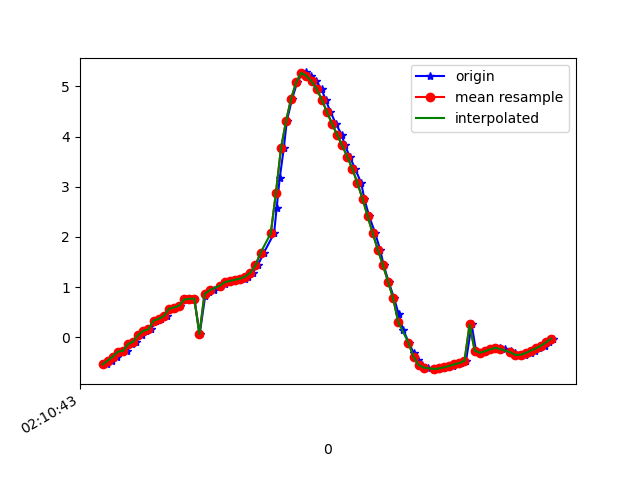

Source data for this figure (header and first rows):
1617847843859, 543487420146587, -0.54302704, -4.644146, 8.61261
1617847843878, 543487439377357, -0.4663, -4.534, 8.675
1617847843895, 543487458608127, -0.3881, -4.581, 8.655
1617847843915, 543487477838897, -0.2878, -4.465, 8.719
1617847843936, 543487497069667, -0.2738, -4.527, 8.688
1617847843954, 543487516300437, -0.1392, -4.454, 8.728
1617847843973, 543487535531207, -0.08651, -4.385, 8.764
1617847843993, 543487554761977, 0.04207, -4.448, 8.733
1617847844011, 543487573992747, 0.1284, -4.326, 8.793
1617847844029, 543487593223517, 0.1579, -4.326, 8.792
1617847844051, 543487612454287, 0.3271, -4.357, 8.772
1617847844068, 543487631685057, 0.3663, -4.294, 8.802
1617847844091, 543487650915827, 0.4177, -4.405, 8.744
1617847844105, 543487670146597, 0.5658, -4.437, 8.72
1617847844126, 543487689377367, 0.5923, -4.404, 8.735
1617847844144, 543487708608137, 0.6282, -4.495, 8.685
1617847844170, 543487727838907, 0.7525, -4.419, 8.715
1617847844182, 543487747069677, 0.7655, -4.298, 8.774
1617847844200, 543487766300447, 0.7694, -4.324, 8.761
1617847844221, 543487785531217, 0.06205, -4.779, 8.556
1617847844243, 543487804761987, 0.8308, -4.293, 8.77
1617847844258, 543487823992757, 0.8937, -4.333, 8.744
1617847844277, 543487843223527, 0.9374, -4.438, 8.687
1617847844300, 543487862454297, 0.9979, -4.529, 8.633
1617847844319, 543487881685067, 1.059, -4.547, 8.616
1617847844335, 543487900915837, 1.097, -4.526, 8.623
1617847844353, 543487920146607, 1.123, -4.555, 8.604
1617847844371, 543487939377377, 1.147, -4.688, 8.529
1617847844398, 543487958608147, 1.168, -4.886, 8.414
1617847844410, 543487977838917, 1.21, -5.063, 8.303
1617847844429, 543487997069687, 1.288, -5.232, 8.186
1617847844449, 543488016300457, 1.435, -5.488, 7.991
1617847844473, 543488035531227, 1.686, -5.896, 7.644
1617847844513, 543488054761997, 2.072, -6.377, 7.147
1617847844523, 543488073992767, 2.575, -6.847, 6.521
1617847844535, 543488093223537, 3.166, -7.283, 5.743
1617847844551, 543488112454307, 3.766, -7.669, 4.801
1617847844563, 543488131685077, 4.312, -7.978, 3.715
1617847844584, 543488150915847, 4.76, -8.203, 2.471
1617847844604, 543488170146617, 5.087, -8.307, 1.076
1617847844624, 543488189377387, 5.265, -8.258, -0.3614
1617847844638, 543488208608157, 5.279, -8.121, -1.488
1617847844658, 543488227838927, 5.207, -8.011, -2.181
1617847844679, 543488247069697, 5.102, -7.983, -2.506
1617847844699, 543488266300467, 4.948, -8.03, -2.66
1617847844715, 543488285669601, 4.738, -8.103, -2.817
1617847844734, 543488304900371, 4.495, -8.173, -3.007
1617847844755, 543488324131141, 4.26, -8.262, -3.104
1617847844778, 543488343361911, 4.04, -8.392, -3.049
1617847844791, 543488362592681, 3.825, -8.541, -2.908
1617847844810, 543488381823451, 3.602, -8.7, -2.716
1617847844831, 543488401054221, 3.355, -8.867, -2.482
1617847844855, 543488420284991, 3.073, -9.04, -2.206
1617847844867, 543488439515761, 2.758, -9.22, -1.85
1617847844886, 543488458746531, 2.414, -9.396, -1.386
1617847844910, 543488477977301, 2.068, -9.544, -0.8186
1617847844929, 543488497208071, 1.744, -9.642, -0.1529
1617847844943, 543488516438841, 1.435, -9.676, 0.5907
1617847844962, 543488535669611, 1.11, -9.638, 1.384
1617847844984, 543488554900381, 0.7745, -9.531, 2.147
1617847845002, 543488574131151, 0.4557, -9.361, 2.865
... 32 more rows
